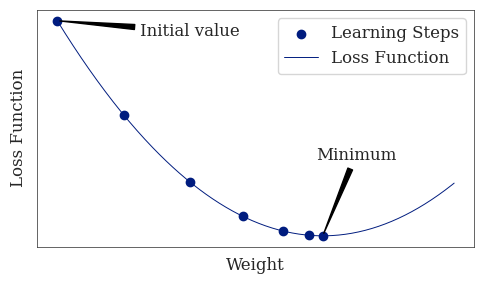

Recreate this plot in Python. (Note: this script raises an exception after producing the figure.)
import numpy as np
import seaborn as sns
import matplotlib.pyplot as plt

def loss_fn(x):
    return x**2

x_cont = np.arange(-2,1,0.01)
x_points = np.array([2,1.5,1,0.6,0.3,0.1,0])*(-1)



plt.style.use(['seaborn-v0_8-white', 'seaborn-v0_8-dark-palette'])
plt.rcParams.update({
    'axes.linewidth': 0.5,
    'lines.linewidth': 0.7,
    'font.family': 'serif',
    'font.size': 12,
    'pgf.texsystem': 'xelatex',
    # 'pgf.preamble':  r'\usepackage{stix2}\usepackage[scale=0.88]{inter}',
    # 'pgf.preamble': r'\usepackage{unicode-math,fontspec}\setmathfont{STIX Two Math}\setsansfont{Inter}[Scale=0.88]',
    'pgf.preamble': r'\usepackage[default]{fontsetup}',
    # 'pgf.preamble': r'\usepackage{unicode-math,fontspec}\setmathfont{STIX Two Math}\setmainfont{STIX Two Text}\setsansfont{TeX Gyre Heros}[Scale=0.92, LetterSpace=-0.2]',
    'pgf.rcfonts' : False
})


fig, ax =  plt.subplots(1,1, figsize=(5,3)) # figsize=(5,x)

ax.scatter(x_points, loss_fn(x_points), label='Learning Steps', zorder=2)
ax.plot(x_cont, loss_fn(x_cont), label='Loss Function', zorder=1)
ax.set_xlabel('Weight')
ax.set_ylabel('Loss Function')
ax.legend(loc=1, frameon=True)
ax.set_yticklabels([])
ax.set_xticklabels([])
ax.annotate(
    text='Initial value',
    xy=(-2,4),
    xytext=(-1,3.8),
    verticalalignment='center',
    horizontalalignment='center',
    arrowprops={
        'arrowstyle': 'wedge',
        'facecolor': 'black'
    },
    

)
ax.annotate(
    'Minimum',
    (-0,0),
    verticalalignment='center',
    horizontalalignment='center',
    arrowprops={
        'arrowstyle': 'wedge',
        'facecolor': 'black'
    },
    xytext=(0.25,1.5),

)
fig.tight_layout()
# fig.savefig('gradient_descent.pdf', backend='pgf')
fig.savefig('figures/3review/nn/gradient_descent.pdf', backend='pgf')
# plt.show()